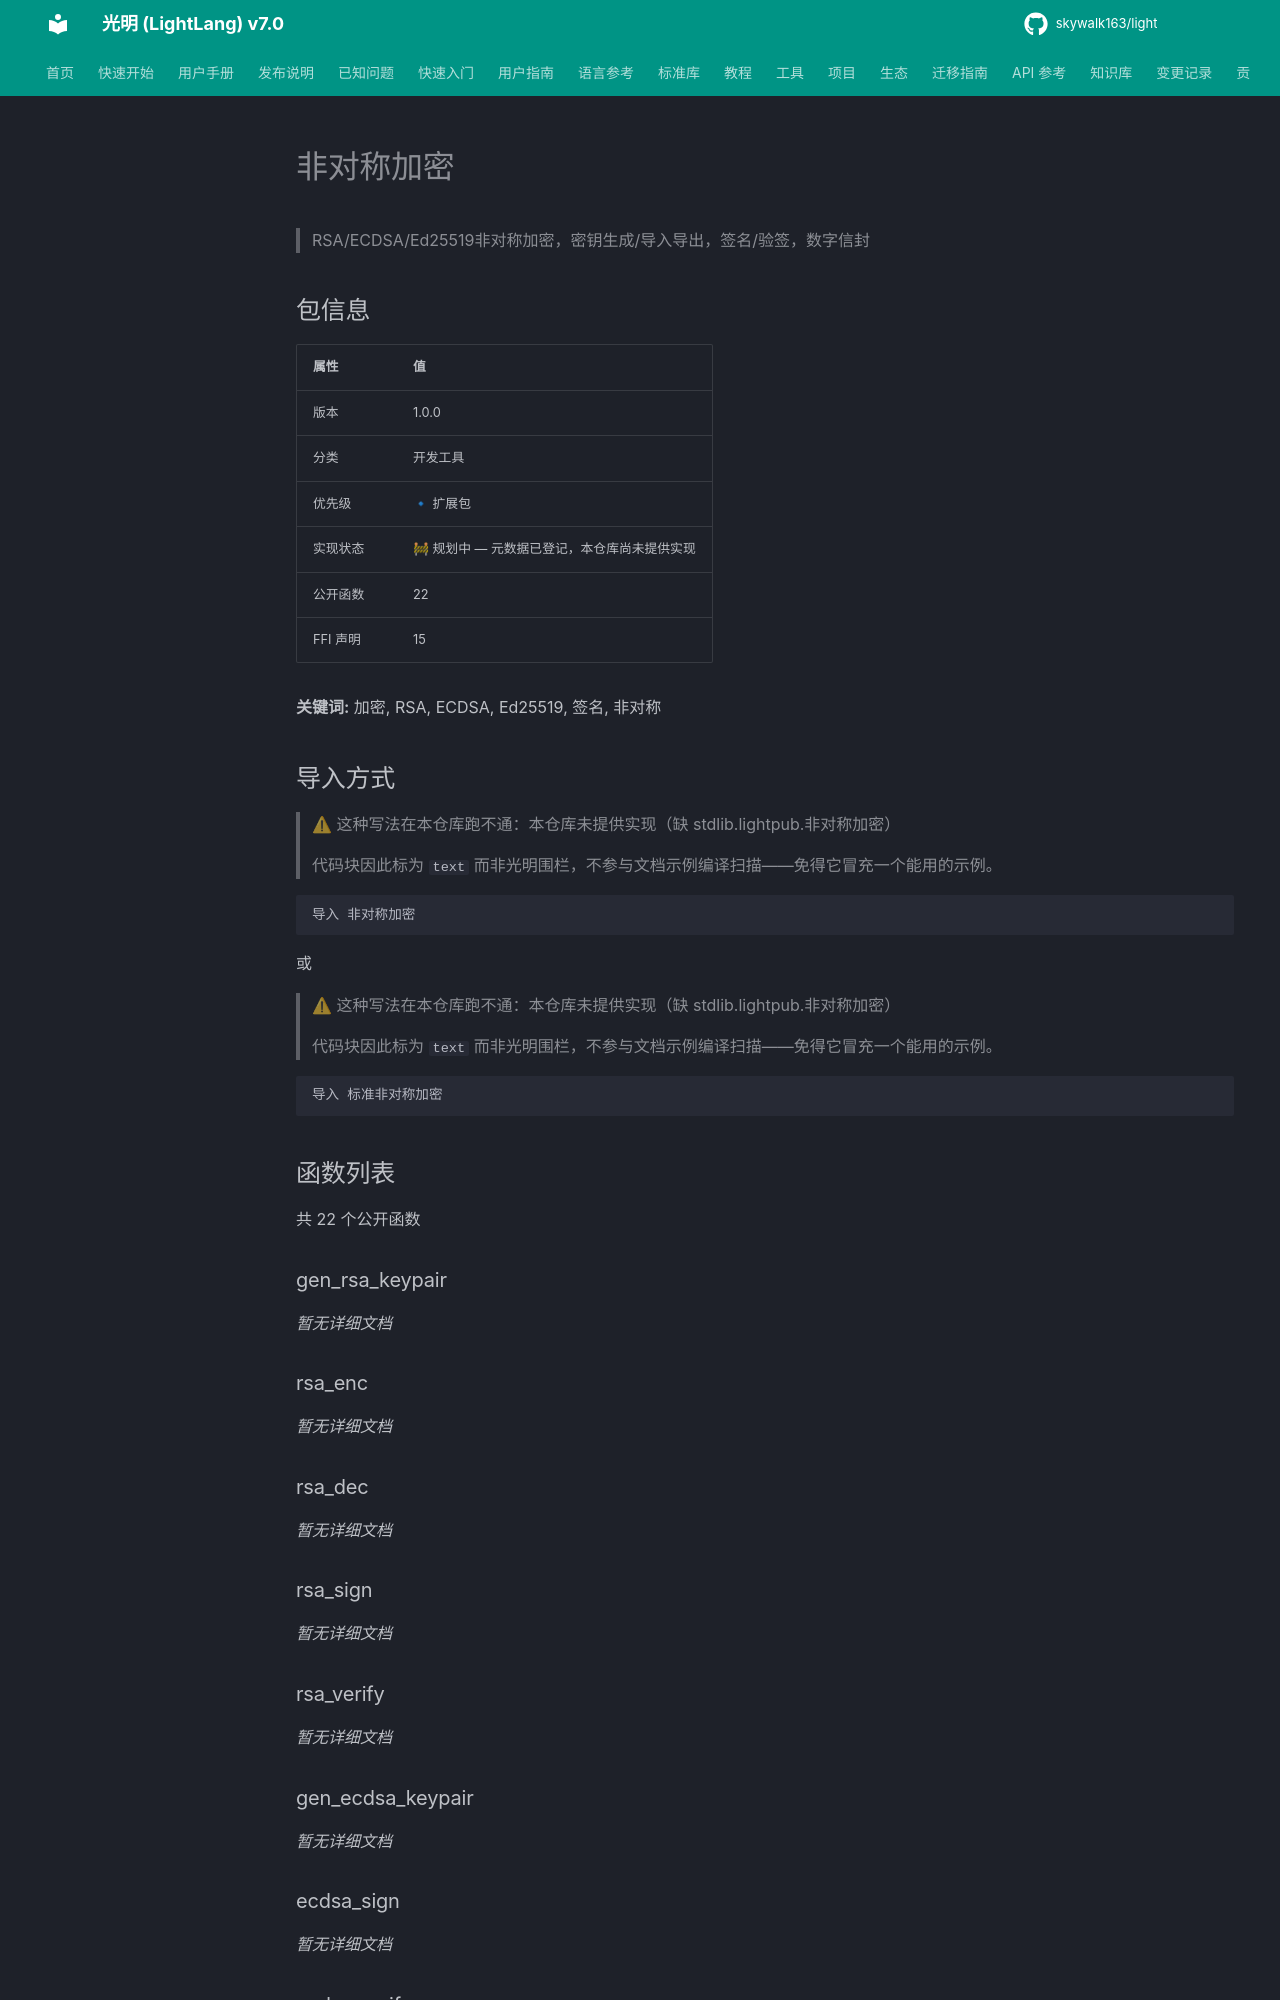

repository: skywalk163/light · page: lightpub/非对称加密/index.html · generator: mkdocs

# 非对称加密

> RSA/ECDSA/Ed25519非对称加密，密钥生成/导入导出，签名/验签，数字信封

## 包信息

| 属性 | 值 |
|------|-----|
| 版本 | 1.0.0 |
| 分类 | 开发工具 |
| 优先级 | 🔹 扩展包 |
| 实现状态 | 🚧 规划中 — 元数据已登记，本仓库尚未提供实现 |
| 公开函数 | 22 |
| FFI 声明 | 15 |

**关键词:** 加密, RSA, ECDSA, Ed25519, 签名, 非对称

## 导入方式

> ⚠ 这种写法在本仓库跑不通：本仓库未提供实现（缺 stdlib.lightpub.非对称加密）
>
> 代码块因此标为 `text` 而非光明围栏，不参与文档示例编译扫描——免得它冒充一个能用的示例。

```text
导入 非对称加密
```

或

> ⚠ 这种写法在本仓库跑不通：本仓库未提供实现（缺 stdlib.lightpub.非对称加密）
>
> 代码块因此标为 `text` 而非光明围栏，不参与文档示例编译扫描——免得它冒充一个能用的示例。

```text
导入 标准非对称加密
```

## 函数列表

共 22 个公开函数

### gen_rsa_keypair

*暂无详细文档*

### rsa_enc

*暂无详细文档*

### rsa_dec

*暂无详细文档*
